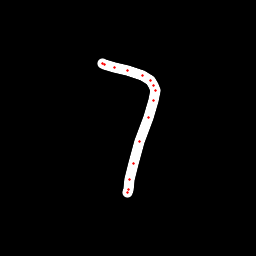

Source data for this figure (header and first rows):
x, y, hover, eod
102.3, 63.35, 0.0, 0.0
102.6, 63.7, 0.0, 0.0
104.6, 64.55, 0.0, 0.0
114.3, 67.75, 0.0, 0.0
127.8, 70.95, 0.0, 0.0
142.2, 75.02, 0.0, 0.0
150.3, 80.11, 0.0, 0.0
153.7, 85.25, 0.0, 0.0
155.3, 90.9, 0.0, 0.0
153.9, 100.7, 0.0, 0.0
148, 117.2, 0.0, 0.0
139.1, 141.2, 0.0, 0.0
133.6, 163.4, 0.0, 0.0
129.9, 179.9, 0.0, 0.0
128.4, 189.5, 0.0, 0.0
127.8, 192.9, 0.0, 1.0
